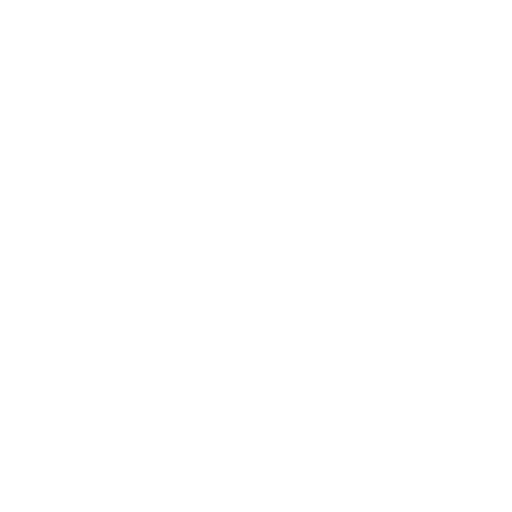
t = 0.00 s
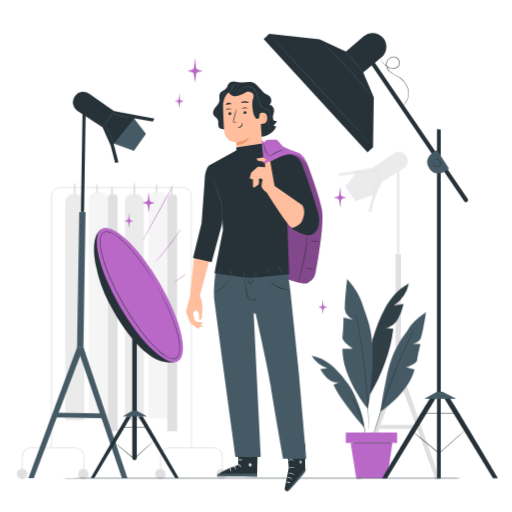
t = 1.25 s
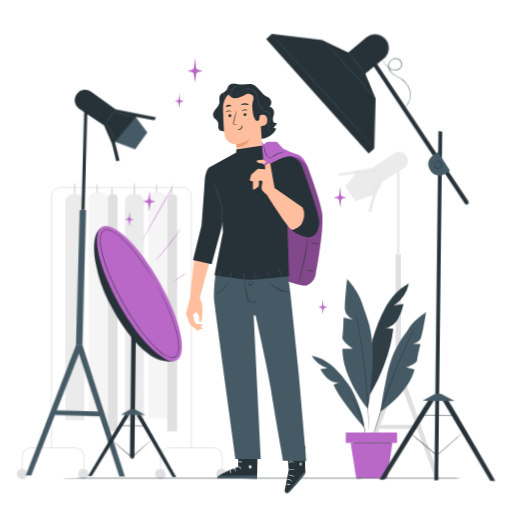
t = 2.50 s
t = 3.75 s: frame unchanged from t = 2.50 s, image omitted
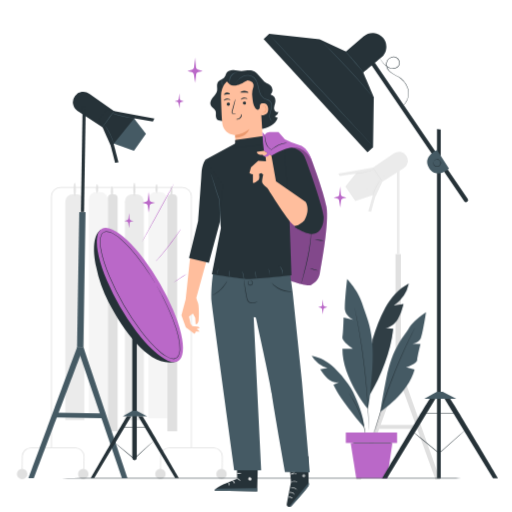
t = 5.00 s
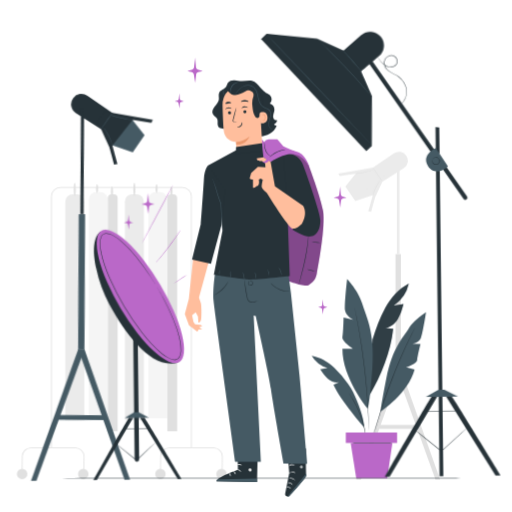
t = 6.25 s

The animated SVG that drew these frames (rendered in a browser with its animation timeline set to each time). Animation: 7 CSS @keyframes rules; one cycle of 7.50 s, repeats indefinitely.

<svg class="animated" id="freepik_stories-fashion-photoshoot" xmlns="http://www.w3.org/2000/svg" viewBox="0 0 500 500" version="1.1" xmlns:xlink="http://www.w3.org/1999/xlink" xmlns:svgjs="http://svgjs.com/svgjs"><style>svg#freepik_stories-fashion-photoshoot:not(.animated) .animable {opacity: 0;}svg#freepik_stories-fashion-photoshoot.animated #freepik--background-complete--inject-2 {animation: 1s 1 forwards cubic-bezier(.36,-0.01,.5,1.38) slideLeft;animation-delay: 0s;}svg#freepik_stories-fashion-photoshoot.animated #freepik--Plant--inject-2 {animation: 1s 1 forwards cubic-bezier(.36,-0.01,.5,1.38) lightSpeedLeft;animation-delay: 0s;}svg#freepik_stories-fashion-photoshoot.animated #freepik--Floor--inject-2 {animation: 1s 1 forwards cubic-bezier(.36,-0.01,.5,1.38) zoomOut;animation-delay: 0s;}svg#freepik_stories-fashion-photoshoot.animated #freepik--Sparkles--inject-2 {animation: 1s 1 forwards cubic-bezier(.36,-0.01,.5,1.38) fadeIn;animation-delay: 0s;}svg#freepik_stories-fashion-photoshoot.animated #freepik--Character--inject-2 {animation: 1.5s 1 forwards cubic-bezier(.36,-0.01,.5,1.38) slideUp,3s Infinite  linear heartbeat;animation-delay: 0s,4.5s;}svg#freepik_stories-fashion-photoshoot.animated #freepik--Spotlights--inject-2 {animation: 1s 1 forwards cubic-bezier(.36,-0.01,.5,1.38) slideLeft,1.5s Infinite  linear wind;animation-delay: 0s,2s;}            @keyframes slideLeft {                0% {                    opacity: 0;                    transform: translateX(-30px);                }                100% {                    opacity: 1;                    transform: translateX(0);                }            }                    @keyframes lightSpeedLeft {              from {                transform: translate3d(-50%, 0, 0) skewX(20deg);                opacity: 0;              }              60% {                transform: skewX(-10deg);                opacity: 1;              }              80% {                transform: skewX(2deg);              }              to {                opacity: 1;                transform: translate3d(0, 0, 0);              }            }                    @keyframes zoomOut {                0% {                    opacity: 0;                    transform: scale(1.5);                }                100% {                    opacity: 1;                    transform: scale(1);                }            }                    @keyframes fadeIn {                0% {                    opacity: 0;                }                100% {                    opacity: 1;                }            }                    @keyframes slideUp {                0% {                    opacity: 0;                    transform: translateY(30px);                }                100% {                    opacity: 1;                    transform: inherit;                }            }                    @keyframes heartbeat {                0% {                    transform: scale(1);                }                10% {                    transform: scale(1.1);                }                30% {                    transform: scale(1);                }                40% {                    transform: scale(1);                }                50% {                    transform: scale(1.1);                }                60% {                    transform: scale(1);                }                100% {                    transform: scale(1);                }            }                    @keyframes wind {                0% {                    transform: rotate( 0deg );                }                25% {                    transform: rotate( 1deg );                }                75% {                    transform: rotate( -1deg );                }            }        </style><g id="freepik--background-complete--inject-2" class="animable" style="transform-origin: 223.1px 308.287px;"><path d="M157.05,460.9h-.79l.16-15.3a8.65,8.65,0,0,1,8.62-8.52h43.85a8.6,8.6,0,0,1,8.62,8.7l-.16,15.12h-.78l.16-15.13a7.84,7.84,0,0,0-7.84-7.91H165a7.87,7.87,0,0,0-7.84,7.75Z" style="fill: rgb(224, 224, 224); transform-origin: 186.885px 448.99px;" id="elsyougo2lqi" class="animable"></path><path d="M161.73,462.79a5.12,5.12,0,1,1-5.11-5.11A5.11,5.11,0,0,1,161.73,462.79Z" style="fill: rgb(224, 224, 224); transform-origin: 156.61px 462.8px;" id="eletneqa7dfc" class="animable"></path><path d="M221.41,462.79a5.12,5.12,0,1,1-5.12-5.11A5.12,5.12,0,0,1,221.41,462.79Z" style="fill: rgb(224, 224, 224); transform-origin: 216.29px 462.8px;" id="elnb4qzfbfjqq" class="animable"></path><path d="M22,460.9h-.79l.16-15.3A8.64,8.64,0,0,1,30,437.08H73.86a8.6,8.6,0,0,1,8.62,8.7l-.16,15.12h-.78l.16-15.13a7.84,7.84,0,0,0-7.84-7.91H30a7.87,7.87,0,0,0-7.84,7.75Z" style="fill: rgb(224, 224, 224); transform-origin: 51.8453px 448.99px;" id="el7s3i818gtjt" class="animable"></path><path d="M26.7,462.79a5.12,5.12,0,1,1-5.12-5.11A5.12,5.12,0,0,1,26.7,462.79Z" style="fill: rgb(224, 224, 224); transform-origin: 21.58px 462.8px;" id="elak0g8tkqpga" class="animable"></path><path d="M86.38,462.79a5.12,5.12,0,1,1-5.12-5.11A5.12,5.12,0,0,1,86.38,462.79Z" style="fill: rgb(224, 224, 224); transform-origin: 81.26px 462.8px;" id="eldl4gzm5glw" class="animable"></path><path d="M187.27,437.08h-.77V191.89a8.48,8.48,0,0,0-8.46-8.47h-119a8.47,8.47,0,0,0-8.46,8.47V437.08h-.78V191.89a9.25,9.25,0,0,1,9.24-9.24H178a9.24,9.24,0,0,1,9.23,9.24Z" style="fill: rgb(224, 224, 224); transform-origin: 118.535px 309.865px;" id="elxqcc6xo26oa" class="animable"></path><path d="M93.88,187.58H98a7.21,7.21,0,0,1,7.21,7.21V408.36a0,0,0,0,1,0,0H86.68a0,0,0,0,1,0,0V194.78A7.21,7.21,0,0,1,93.88,187.58Z" style="fill: rgb(245, 245, 245); transform-origin: 95.945px 297.97px;" id="el054ot5ze2bc4" class="animable"></path><path d="M109,189.6h2.14a3.72,3.72,0,0,1,3.72,3.72V421.09a0,0,0,0,1,0,0h-9.58a0,0,0,0,1,0,0V193.32A3.72,3.72,0,0,1,109,189.6Z" style="fill: rgb(224, 224, 224); transform-origin: 110.07px 305.345px;" id="elwfbtq1vnf7" class="animable"></path><path d="M70.93,189.6h4.14a7.21,7.21,0,0,1,7.21,7.21V410.38a0,0,0,0,1,0,0H63.73a0,0,0,0,1,0,0V196.81A7.21,7.21,0,0,1,70.93,189.6Z" style="fill: rgb(235, 235, 235); transform-origin: 73.005px 299.99px;" id="eliu3dgrl18m" class="animable"></path><path d="M73,191.21c-.56,0-1-2.87-1-6.4s.45-6.41,1-6.41,1,2.87,1,6.41S73.56,191.21,73,191.21Z" style="fill: rgb(224, 224, 224); transform-origin: 73px 184.805px;" id="elnxfvr0d42ud" class="animable"></path><path d="M94.77,188.44c-.56,0-1-1.9-1-4.24s.45-4.24,1-4.24,1,1.9,1,4.24S95.32,188.44,94.77,188.44Z" style="fill: rgb(224, 224, 224); transform-origin: 94.77px 184.2px;" id="elcxmowyw2wxv" class="animable"></path><path d="M109.32,192.6c-.56,0-1-2.41-1-5.37s.45-5.37,1-5.37,1,2.4,1,5.37S109.87,192.6,109.32,192.6Z" style="fill: rgb(224, 224, 224); transform-origin: 109.32px 187.23px;" id="elrk6exmrinwe" class="animable"></path><path d="M152,187.58h4.14a7.21,7.21,0,0,1,7.21,7.21V408.36a0,0,0,0,1,0,0H144.82a0,0,0,0,1,0,0V194.78A7.21,7.21,0,0,1,152,187.58Z" style="fill: rgb(245, 245, 245); transform-origin: 154.085px 297.97px;" id="el6pllhw4gf6u" class="animable"></path><path d="M167.1,189.6h2.14a3.72,3.72,0,0,1,3.72,3.72V421.09a0,0,0,0,1,0,0h-9.58a0,0,0,0,1,0,0V193.32A3.72,3.72,0,0,1,167.1,189.6Z" style="fill: rgb(224, 224, 224); transform-origin: 168.17px 305.345px;" id="el3u02iilbfo2" class="animable"></path><path d="M129.08,189.6h4.14a7.21,7.21,0,0,1,7.21,7.21V410.38a0,0,0,0,1,0,0H121.87a0,0,0,0,1,0,0V196.81A7.21,7.21,0,0,1,129.08,189.6Z" style="fill: rgb(235, 235, 235); transform-origin: 131.15px 299.99px;" id="elyylaa0nc8em" class="animable"></path><path d="M131.15,191.21c-.55,0-1-2.87-1-6.4s.45-6.41,1-6.41,1,2.87,1,6.41S131.71,191.21,131.15,191.21Z" style="fill: rgb(224, 224, 224); transform-origin: 131.15px 184.805px;" id="el11o9g4abbm2" class="animable"></path><path d="M152.92,188.44c-.56,0-1-1.9-1-4.24s.45-4.24,1-4.24,1,1.9,1,4.24S153.47,188.44,152.92,188.44Z" style="fill: rgb(224, 224, 224); transform-origin: 152.92px 184.2px;" id="el1pxpivxhpx9" class="animable"></path><path d="M167.47,192.6c-.56,0-1-2.41-1-5.37s.45-5.37,1-5.37,1,2.4,1,5.37S168,192.6,167.47,192.6Z" style="fill: rgb(224, 224, 224); transform-origin: 167.47px 187.23px;" id="el3cbywyskqu3" class="animable"></path><g id="el1esenjfkv6k"><rect x="386.24" y="248.14" width="5.22" height="112.21" style="fill: rgb(224, 224, 224); transform-origin: 388.85px 304.245px; transform: rotate(180deg);" class="animable"></rect></g><polygon points="391.46 360.36 429.74 468.36 425.25 468.36 386.24 360.36 391.46 360.36" style="fill: rgb(224, 224, 224); transform-origin: 407.99px 414.36px;" id="elqudopnu55be" class="animable"></polygon><polygon points="386.13 360.36 347.85 468.36 352.43 468.36 391.35 360.36 386.13 360.36" style="fill: rgb(224, 224, 224); transform-origin: 369.6px 414.36px;" id="el46bp2e5kgqx" class="animable"></polygon><rect x="369.65" y="414.97" width="38.39" height="3.83" style="fill: rgb(224, 224, 224); transform-origin: 388.845px 416.885px;" id="el2chnfxdkq6j" class="animable"></rect><polygon points="367.3 189.5 346.96 196.45 337.22 182.15 348.72 167.89 367.3 189.5" style="fill: rgb(235, 235, 235); transform-origin: 352.26px 182.17px;" id="elt0vxoz6a5i9" class="animable"></polygon><path d="M396.66,151.83h0a8.67,8.67,0,0,1-2.17,12.23l-21.16,13.43-9.8-13.37,21.21-14.41A8.68,8.68,0,0,1,396.66,151.83Z" style="fill: rgb(235, 235, 235); transform-origin: 380.909px 162.852px;" id="el13nfj0q2oo" class="animable"></path><path d="M369.54,162.75l-24.41,4.33,20.77,26.36S376,172.12,376,171.11Z" style="fill: rgb(235, 235, 235); transform-origin: 360.565px 178.095px;" id="elft8rtoxf6zw" class="animable"></path><g id="ellrsuafqdkd"><rect x="387.54" y="161.19" width="2.61" height="86.95" style="fill: rgb(235, 235, 235); transform-origin: 388.845px 204.665px; transform: rotate(180deg);" class="animable"></rect></g><polygon points="364.11 190.14 359.62 206.3 362.44 206.81 366.34 192.53 364.11 190.14" style="fill: rgb(235, 235, 235); transform-origin: 362.98px 198.475px;" id="eln4426n95nb" class="animable"></polygon><polygon points="345.13 167.08 330.38 169.44 331.66 171.93 348.52 169.44 345.13 167.08" style="fill: rgb(235, 235, 235); transform-origin: 339.45px 169.505px;" id="eluds56wt01j" class="animable"></polygon><path d="M373.58,177.33a11.87,11.87,0,0,0-1.28-2.08c-1-1.41-2.09-3.05-3.32-4.87s-2.54-3.58-3.46-4.77a10.75,10.75,0,0,0-1.59-1.87,11.69,11.69,0,0,0,1.28,2.09l3.33,4.86c1.31,1.89,2.53,3.58,3.45,4.78A10.39,10.39,0,0,0,373.58,177.33Z" style="fill: rgb(224, 224, 224); transform-origin: 368.755px 170.535px;" id="elnn9sala2r5m" class="animable"></path><path d="M365.39,165.71a16,16,0,0,0-2.7.55c-1.65.39-3.93.93-6.46,1.49s-4.82,1-6.49,1.35a14.42,14.42,0,0,0-2.68.63,13.34,13.34,0,0,0,2.75-.26c1.68-.24,4-.65,6.53-1.2s4.81-1.16,6.45-1.65A12.65,12.65,0,0,0,365.39,165.71Z" style="fill: rgb(224, 224, 224); transform-origin: 356.225px 167.72px;" id="elsjcn1ya515e" class="animable"></path><path d="M371.42,175.84a9.14,9.14,0,0,0-1.58,1.92,39.88,39.88,0,0,0-3.07,5.15,38.78,38.78,0,0,0-2.28,5.54,9.78,9.78,0,0,0-.6,2.41,13.81,13.81,0,0,0,.95-2.29c.56-1.41,1.37-3.35,2.4-5.43s2.11-3.88,2.92-5.17A14.88,14.88,0,0,0,371.42,175.84Z" style="fill: rgb(224, 224, 224); transform-origin: 367.655px 183.35px;" id="ely8rao5w9v2p" class="animable"></path></g><g id="freepik--Plant--inject-2" class="animable" style="transform-origin: 360.23px 369.715px;"><path d="M399.29,277c-9.9,5.12-17.49,13.95-23,23.67s-9,20.39-12.46,31l-3.05,54.62c11.52-19.6,20.77-42.63,23.26-65.23l-7.66-.68c5.14-.78,9.45-4.51,12.2-8.92s4.15-9.51,5.53-14.52l-9.35,1.39A34.72,34.72,0,0,0,399.29,277Z" style="fill: rgb(69, 90, 100); transform-origin: 380.035px 331.645px;" id="elwql9xz1xwb" class="animable"></path><g id="el1itm5dujctui"><g style="opacity: 0.3; transform-origin: 380.035px 331.645px;" class="animable"><path d="M399.29,277c-9.9,5.12-17.49,13.95-23,23.67s-9,20.39-12.46,31l-3.05,54.62c11.52-19.6,20.77-42.63,23.26-65.23l-7.66-.68c5.14-.78,9.45-4.51,12.2-8.92s4.15-9.51,5.53-14.52l-9.35,1.39A34.72,34.72,0,0,0,399.29,277Z" id="el6y608okglqb" class="animable" style="transform-origin: 380.035px 331.645px;"></path></g></g><path d="M359.13,399s-25-29.93-24.72-58.5h10.1s-11-7.21-10.1-11.25S335.57,310,335.57,310l9.23,2.31s-6.92-3.47-7.79-8.95,2-30.88,2-30.88,11.25,11.84,14.72,23.95,12.55,26.26,9.88,63.2S359.13,399,359.13,399Z" style="fill: rgb(69, 90, 100); transform-origin: 349.226px 335.74px;" id="elbpdh0l6din6" class="animable"></path><path d="M371.8,401.86s27.09-18,33.11-41.07l-8.12-2.21s10.39-3.4,10.58-6.84,3.3-15.8,3.3-15.8l-7.93-.16s6.33-1.27,8.22-5.49S416.09,305,416.09,305s-11.63,7.05-17.07,16-15.83,18.37-21.77,48.65S371.8,401.86,371.8,401.86Z" style="fill: rgb(69, 90, 100); transform-origin: 393.94px 353.43px;" id="elqjv26onzps" class="animable"></path><path d="M345.86,298.54a1.12,1.12,0,0,1,.09.31c.06.23.13.53.22.92.19.84.46,2,.8,3.55s.75,3.43,1.19,5.63,1,4.7,1.48,7.48c1.07,5.55,2.2,12.18,3.37,19.56s2.25,15.53,3.25,24.09,1.74,16.75,2.33,24.2,1,14.17,1.18,19.82c.14,2.82.2,5.37.27,7.62s.11,4.17.13,5.75,0,2.77,0,3.64v.95a2,2,0,0,1,0,.32,1.64,1.64,0,0,1,0-.32c0-.24,0-.56,0-.95,0-.86-.08-2.08-.14-3.63s-.11-3.51-.21-5.75-.18-4.8-.35-7.62c-.27-5.64-.71-12.35-1.29-19.79s-1.39-15.62-2.37-24.18-2.11-16.69-3.21-24.08-2.23-14-3.26-19.56c-.48-2.78-1-5.29-1.39-7.49s-.79-4.11-1.11-5.65-.53-2.72-.7-3.57c-.07-.39-.13-.7-.17-.93A1.11,1.11,0,0,1,345.86,298.54Z" style="fill: rgb(38, 50, 56); transform-origin: 353.019px 360.46px;" id="els5twry52wm" class="animable"></path><path d="M355.66,417.36s-22.88-26-30-41.65l5.37-2.29c-3.89.64-7.87-1-10.89-3.57s-5.22-5.87-7.4-9.16l7.07-1.2a26.26,26.26,0,0,1-15.44-11.95c8.34,1.37,15.88,5.95,22.1,11.67a111.36,111.36,0,0,1,13.39,15.51,54,54,0,0,1,5.2,8.55C348.91,391.22,355.67,407.83,355.66,417.36Z" style="fill: rgb(69, 90, 100); transform-origin: 330.015px 382.45px;" id="el78wdtif6mim" class="animable"></path><path d="M405.27,320.14a2.69,2.69,0,0,1-.11.26c-.09.2-.2.45-.35.76L403.42,324c-1.22,2.49-2.95,6.12-5.05,10.62-4.21,9-9.75,21.55-15.22,35.69S373.34,397.51,370.4,407c-1.48,4.75-2.63,8.6-3.4,11.26l-.92,3.07-.24.79a1,1,0,0,1-.11.27,1.17,1.17,0,0,1,0-.28l.2-.81c.2-.74.47-1.78.82-3.09.71-2.69,1.82-6.56,3.25-11.31,2.85-9.52,7.15-22.58,12.61-36.73s11.08-26.7,15.37-35.66c2.15-4.48,3.93-8.08,5.21-10.55.63-1.21,1.12-2.16,1.48-2.84l.39-.73C405.21,320.21,405.26,320.13,405.27,320.14Z" style="fill: rgb(38, 50, 56); transform-origin: 385.496px 371.265px;" id="elsejp4il5cu" class="animable"></path><path d="M357.6,428.49a1.76,1.76,0,0,1-.12-.48c-.06-.38-.13-.83-.22-1.38-.18-1.2-.48-2.92-.9-5s-1-4.64-1.76-7.4-1.72-5.75-2.88-8.84-2.44-6-3.68-8.54-2.47-4.83-3.57-6.7-2-3.37-2.66-4.38l-.74-1.19a2.26,2.26,0,0,1-.23-.43s.13.12.32.37l.82,1.13c.71,1,1.68,2.46,2.81,4.31s2.39,4.12,3.68,6.68,2.56,5.47,3.74,8.57,2.1,6.13,2.86,8.9,1.28,5.31,1.65,7.45.62,3.88.74,5.09c.05.55.09,1,.13,1.39A1.85,1.85,0,0,1,357.6,428.49Z" style="fill: rgb(38, 50, 56); transform-origin: 349.225px 406.32px;" id="elgy7991pgs3t" class="animable"></path><rect x="337.71" y="422.38" width="50.08" height="10.21" style="fill: rgb(186, 104, 200); transform-origin: 362.75px 427.485px;" id="elxgt46bfr2j" class="animable"></rect><polygon points="342.49 432.59 347.9 466.95 378.16 466.95 383.21 432.59 342.49 432.59" style="fill: rgb(186, 104, 200); transform-origin: 362.85px 449.77px;" id="el3fk94i99auy" class="animable"></polygon><path d="M384.72,432.59c0,.15-9.48.26-21.16.26s-21.16-.11-21.16-.26,9.47-.26,21.16-.26S384.72,432.45,384.72,432.59Z" style="fill: rgb(38, 50, 56); transform-origin: 363.56px 432.59px;" id="eltfz5trpmb1c" class="animable"></path></g><g id="freepik--Floor--inject-2" class="animable" style="transform-origin: 250px 467px;"><path d="M471.87,467c0,.15-99.34.26-221.86.26S28.13,467.1,28.13,467s99.32-.26,221.88-.26S471.87,466.81,471.87,467Z" style="fill: rgb(38, 50, 56); transform-origin: 250px 467px;" id="el0iimtqiwpp2t" class="animable"></path></g><g id="freepik--Sparkles--inject-2" class="animable" style="transform-origin: 254.505px 181.635px;"><path d="M193.31,68.07l4.7,1.3-3.47.85c-1.77.28-2.57,1-2.89,2L190.57,81l-1.34-8.76a3.1,3.1,0,0,0-1.83-1.77l-4.51-1.1L187.65,68a3.11,3.11,0,0,0,1.73-1.77l1.19-9.9.85,9.69A3.09,3.09,0,0,0,193.31,68.07Z" style="fill: rgb(186, 104, 200); transform-origin: 190.45px 68.665px;" id="elhf8nzk514ju" class="animable"></path><path d="M316.9,299.24l2.8.77-2.07.51a1.89,1.89,0,0,0-1.73,1.21l-.64,5.21-.8-5.22a1.82,1.82,0,0,0-1.09-1.05l-2.69-.66,2.84-.8a1.88,1.88,0,0,0,1-1.06l.71-5.9.51,5.77A1.86,1.86,0,0,0,316.9,299.24Z" style="fill: rgb(186, 104, 200); transform-origin: 315.19px 299.595px;" id="elwfm627gohcq" class="animable"></path><path d="M334.5,192l3.95,1.08-2.92.72c-1.49.24-2.16.88-2.43,1.71l-.91,7.34-1.12-7.35a2.6,2.6,0,0,0-1.54-1.49l-3.78-.93,4-1.13a2.64,2.64,0,0,0,1.45-1.48l1-8.32.72,8.14A2.63,2.63,0,0,0,334.5,192Z" style="fill: rgb(186, 104, 200); transform-origin: 332.1px 192.5px;" id="elhiupiftx9fp" class="animable"></path><path d="M176.78,98.07l2.8.78-2.07.5c-1.06.17-1.53.63-1.72,1.22l-.65,5.21-.79-5.22a1.88,1.88,0,0,0-1.1-1.06l-2.69-.65L173.4,98a1.81,1.81,0,0,0,1-1.05l.71-5.91.51,5.78A1.82,1.82,0,0,0,176.78,98.07Z" style="fill: rgb(186, 104, 200); transform-origin: 175.07px 98.41px;" id="eldc6eudldvpm" class="animable"></path></g><g id="freepik--Character--inject-2" class="animable" style="transform-origin: 248.247px 281.571px;"><path d="M232.22,435.87l.36,20.1s-20.31,7.12-20.61,10.84l39,.71.73-31.34Z" style="fill: rgb(38, 50, 56); transform-origin: 231.835px 451.695px;" id="elagskg8rzus" class="animable"></path><path d="M244.67,454.5a1.6,1.6,0,0,1,1.07,1.84,1.54,1.54,0,0,1-1.81,1.08,1.68,1.68,0,0,1-1.12-2,1.57,1.57,0,0,1,2-.9" style="fill: rgb(224, 224, 224); transform-origin: 244.267px 455.94px;" id="elv9szzal34ws" class="animable"></path><path d="M251,467.52l-.05-3.16-37.37.5s-1.75.72-1.58,1.95Z" style="fill: rgb(69, 90, 100); transform-origin: 231.494px 465.94px;" id="elsalz7db8wai" class="animable"></path><path d="M232,455.76c0,.19,1,.3,1.88.93s1.41,1.44,1.59,1.36-.09-1.17-1.22-1.92S231.91,455.59,232,455.76Z" style="fill: rgb(255, 255, 255); transform-origin: 233.758px 456.826px;" id="elwefw7j2gq7" class="animable"></path><path d="M227.83,457.38c-.05.19.77.52,1.4,1.34s.81,1.67,1,1.67.33-1.08-.48-2.08S227.84,457.2,227.83,457.38Z" style="fill: rgb(255, 255, 255); transform-origin: 229.102px 458.849px;" id="el020s6x11bmgb" class="animable"></path><path d="M225.42,462.23c.17,0,.45-.9,0-2S224.05,458.8,224,459s.45.73.83,1.6S225.23,462.21,225.42,462.23Z" style="fill: rgb(255, 255, 255); transform-origin: 224.83px 460.587px;" id="elzom1kqjmlwf" class="animable"></path><path d="M232.38,451.17c.08.18,1-.07,2,0s1.91.44,2,.28-.69-.85-2-1S232.29,451,232.38,451.17Z" style="fill: rgb(255, 255, 255); transform-origin: 234.38px 450.959px;" id="elkdl8eztej6" class="animable"></path><path d="M279.81,434.64l2.11,24.23-3.86,19.65a2.5,2.5,0,0,0,2.14,3h0a2.47,2.47,0,0,0,2.14-.78c3.48-3.79,16.2-17.8,15.94-19.56-.29-2-.53-25.71-.53-25.71Z" style="fill: rgb(38, 50, 56); transform-origin: 288.145px 458.09px;" id="el5pcmiw0lvx3" class="animable"></path><path d="M280.2,481.47l18-22,.06,1a3.77,3.77,0,0,1-.73,2.49c-1.42,1.91-5.48,7.09-15.1,17.68a2.48,2.48,0,0,1-2.21.78Z" style="fill: rgb(69, 90, 100); transform-origin: 289.234px 470.47px;" id="elp09kjv1ck9e" class="animable"></path><g id="elolu3httd1pf"><g style="opacity: 0.6; transform-origin: 293.562px 453.15px;" class="animable"><path d="M292.69,452a1.5,1.5,0,0,0-.28,2,1.45,1.45,0,0,0,2,.3,1.59,1.59,0,0,0,.29-2.11,1.51,1.51,0,0,0-2.09-.08" style="fill: rgb(255, 255, 255); transform-origin: 293.562px 453.15px;" id="elxcp7hiqgdq" class="animable"></path></g></g><path d="M285.06,470.51a7.58,7.58,0,0,0-2.25-1.75,7.2,7.2,0,0,0-2.82-.35c0-.06.27-.27.83-.39a3.86,3.86,0,0,1,2.2.25,3.91,3.91,0,0,1,1.73,1.38C285.06,470.13,285.12,470.49,285.06,470.51Z" style="fill: rgb(255, 255, 255); transform-origin: 282.535px 469.235px;" id="elkz0xes2i25" class="animable"></path><path d="M283.54,473.87a21.58,21.58,0,0,0-2.21-.9,21,21,0,0,0-2.39-.16,2.73,2.73,0,0,1,2.51-.36C282.9,472.77,283.67,473.8,283.54,473.87Z" style="fill: rgb(255, 255, 255); transform-origin: 281.247px 473.082px;" id="elnekzln9n5h" class="animable"></path><path d="M288,466.14a25.17,25.17,0,0,0-3.33-1.63,24.5,24.5,0,0,0-3.66-.61,6.83,6.83,0,0,1,7,2.24Z" style="fill: rgb(255, 255, 255); transform-origin: 284.51px 464.907px;" id="el8dbi1y5hbun" class="animable"></path><path d="M288,458.72c-.06.15-1.43-.33-3.18-.28s-3.11.56-3.17.41a4.88,4.88,0,0,1,3.16-.94A4.78,4.78,0,0,1,288,458.72Z" style="fill: rgb(255, 255, 255); transform-origin: 284.825px 458.381px;" id="el9db6txbfn5" class="animable"></path><path d="M287.55,451.59a12.25,12.25,0,0,0-3.31-.37,12.11,12.11,0,0,0-3.16,1c-.05-.05.2-.37.74-.73a5.31,5.31,0,0,1,2.37-.82,5.42,5.42,0,0,1,2.49.34C287.28,451.27,287.58,451.54,287.55,451.59Z" style="fill: rgb(255, 255, 255); transform-origin: 284.313px 451.432px;" id="elg04kqxuatjo" class="animable"></path><path d="M284.2,449.86a2.06,2.06,0,0,1-.09-.92,6.32,6.32,0,0,1,.57-2.45,2.84,2.84,0,0,1,1.13-1.43,1,1,0,0,1,1.14.15,1.67,1.67,0,0,1,.46,1.07,3.53,3.53,0,0,1-2.88,3.45,4.09,4.09,0,0,1-4.14-1.87,1.45,1.45,0,0,1-.14-1.18,1,1,0,0,1,1-.58,3.45,3.45,0,0,1,1.65.73,7,7,0,0,1,1.78,1.78,2.13,2.13,0,0,1,.43.81,11.38,11.38,0,0,0-2.42-2.28,3.37,3.37,0,0,0-1.45-.6.51.51,0,0,0-.54.32,1,1,0,0,0,.13.76,3.66,3.66,0,0,0,3.61,1.59,3,3,0,0,0,2.48-2.9,1.17,1.17,0,0,0-.28-.76.56.56,0,0,0-.63-.09,2.62,2.62,0,0,0-1,1.19A9.63,9.63,0,0,0,284.2,449.86Z" style="fill: rgb(255, 255, 255); transform-origin: 283.797px 447.403px;" id="eltvzizcbox9f" class="animable"></path><path d="M280.2,274.26s17,6.36,20.41,4.06,6.61-4.31,7.76-10.92,8.62-46.11,6-60.41-13.8-43.61-13.8-43.61c-3.87-10.35-12.91-13.76-23-15.8l-19,4,20.25,112.84Z" style="fill: rgb(186, 104, 200); transform-origin: 286.747px 213.201px;" id="el8ag0kivzf96" class="animable"></path><g id="el8enid347fqp"><path d="M280.2,274.26s17,6.36,20.41,4.06,6.61-4.31,7.76-10.92,8.62-46.11,6-60.41-13.8-43.61-13.8-43.61c-3.87-10.35-12.91-13.76-23-15.8l-19,4,20.25,112.84Z" style="opacity: 0.3; transform-origin: 286.747px 213.201px;" class="animable"></path></g><path d="M300.24,229.74a1.47,1.47,0,0,1,.05.49c0,.39,0,.86,0,1.43s0,1.38-.06,2.26-.09,1.88-.19,3a142.89,142.89,0,0,1-2.72,17.1c-1.42,6.62-3,12.54-4.17,16.81-.59,2.13-1.09,3.85-1.45,5l-.43,1.36c-.1.31-.16.47-.18.46a1.67,1.67,0,0,1,.08-.49c.09-.38.2-.83.33-1.39.33-1.27.77-3,1.3-5.08,1.1-4.29,2.59-10.22,4-16.82a169,169,0,0,0,2.86-17c.12-1.1.22-2.09.27-3s.13-1.63.15-2.24.05-1,.06-1.43A3.26,3.26,0,0,1,300.24,229.74Z" style="fill: rgb(38, 50, 56); transform-origin: 295.692px 253.695px;" id="ellx66vjddae" class="animable"></path><path d="M311.87,237.78a12.84,12.84,0,0,1-4.29-.11,12.56,12.56,0,0,1-4.16-1,30.17,30.17,0,0,1,4.23.52A28.76,28.76,0,0,1,311.87,237.78Z" style="fill: rgb(38, 50, 56); transform-origin: 307.645px 237.29px;" id="elo8fnvfa5c37" class="animable"></path><path d="M306.59,265.24a15.25,15.25,0,0,1-3.85-.72,14.81,14.81,0,0,1-3.71-1.23,15.21,15.21,0,0,1,3.84.72A14.79,14.79,0,0,1,306.59,265.24Z" style="fill: rgb(38, 50, 56); transform-origin: 302.81px 264.265px;" id="elb3sihcv41k" class="animable"></path><path d="M211.65,260.88s-3.54,19.05-2.46,33C209.6,299.27,230,448.15,230,448.15h24.59L247.7,307.8l2,.44s13.43,59.86,14.52,69.55c1,8.71,12.31,72,12.31,72l22.49.26-7.18-83.72L283.49,286l-3.15-23.38Z" style="fill: rgb(69, 90, 100); transform-origin: 254.003px 355.465px;" id="eltlny5fes4wq" class="animable"></path><path d="M251.57,293.48a4.6,4.6,0,0,1-1,.58,12.16,12.16,0,0,1-3.05,1.07,6.33,6.33,0,0,1-2.26,0,4.63,4.63,0,0,1-2.37-1.14,5.62,5.62,0,0,1-1.44-2.51c-.29-.95-.45-1.95-.66-3-.78-4-1.31-7.75-1.62-10.43-.16-1.34-.26-2.43-.32-3.18a5.88,5.88,0,0,1,0-1.18,4.53,4.53,0,0,1,.23,1.15l.48,3.16c.4,2.67,1,6.35,1.77,10.38.4,2,.67,4,1.92,5.23a5.07,5.07,0,0,0,4.24,1.1,13.18,13.18,0,0,0,3-.89A6.69,6.69,0,0,1,251.57,293.48Z" style="fill: rgb(38, 50, 56); transform-origin: 245.195px 284.461px;" id="el4slctzu8u03" class="animable"></path><path d="M244.17,274.44s.16-.12.51-.14a2.12,2.12,0,0,1,1.37.44,2.43,2.43,0,0,1,1,1.9,2.43,2.43,0,0,1-4.15,1.55,2.45,2.45,0,0,1-.47-2.11,2.22,2.22,0,0,1,.75-1.24c.27-.21.47-.24.47-.22a2.85,2.85,0,0,0-.86,1.53,2.17,2.17,0,0,0,.47,1.73,2,2,0,0,0,3.31-1.25,2.15,2.15,0,0,0-.78-1.6A2.83,2.83,0,0,0,244.17,274.44Z" style="fill: rgb(38, 50, 56); transform-origin: 244.706px 276.604px;" id="eleenu2711ixk" class="animable"></path><path d="M283.15,284.57a3,3,0,0,1-.84.13,16.51,16.51,0,0,1-2.31,0,22.43,22.43,0,0,1-13.81-5.82,15.92,15.92,0,0,1-1.59-1.67c-.34-.42-.52-.67-.49-.69s.86.84,2.33,2.08A24.78,24.78,0,0,0,280,284.36C281.94,284.54,283.14,284.48,283.15,284.57Z" style="fill: rgb(38, 50, 56); transform-origin: 273.628px 280.63px;" id="elkku22ek8c5c" class="animable"></path><path d="M223.36,274.9a10.61,10.61,0,0,1-1.28,2.51,27.85,27.85,0,0,1-4.26,5.29,28.28,28.28,0,0,1-5.41,4.11,10.7,10.7,0,0,1-2.55,1.21,27.15,27.15,0,0,1,2.35-1.52,34.76,34.76,0,0,0,5.24-4.18,35.2,35.2,0,0,0,4.33-5.12A25.91,25.91,0,0,1,223.36,274.9Z" style="fill: rgb(38, 50, 56); transform-origin: 216.61px 281.46px;" id="elza9b6nch45i" class="animable"></path><path d="M210.25,106.91c1.59-2,3.55-3.94,4-6.46.37-2.32-.64-4.86.4-7,1.28-2.59,5-3.09,6.55-5.5.77-1.17,1-2.65,1.72-3.82,1.3-2,4-2.65,6.35-2.51s4.7.87,7.09.92c3.27.07,6.58-1.15,9.76-.37,3.5.86,5.77,3.82,8.16,6.67l3.1,3.29a13.32,13.32,0,0,0,2,1.49,22.76,22.76,0,0,1,3.82,2.18,5.77,5.77,0,0,1,0,8.33,6.17,6.17,0,0,1,4.45,5.85,17.44,17.44,0,0,1-.91,4.25,6.17,6.17,0,0,0,.09,4.26c.64,1.3,2.39,2.13,3.61,1.35a6.46,6.46,0,0,1-3.33,4.5,3.9,3.9,0,0,0,2.67,1c-2.34,6.33-9.38,10-16.13,10.3s-13.33-1.89-19.72-4.11l-18.4-3.86c-1.61-.29-2.37-2.2-2.43-3.84s.28-3.36-.37-4.86c-.9-2.06-3.4-3.06-4.33-5.1C207.34,111.62,208.67,108.91,210.25,106.91Z" style="fill: rgb(38, 50, 56); transform-origin: 239.23px 108.635px;" id="el35zbiafdcqe" class="animable"></path><path d="M254.05,121.45a75.3,75.3,0,0,0,2.61-12.68A26.12,26.12,0,0,0,255,96.07c-.26-.61-2.41-4.62-3.06-4.52-.46.07.93,3.84.72,4.26a22.16,22.16,0,0,0-1.83,13.06,58.31,58.31,0,0,0,3.24,12.58" style="fill: rgb(38, 50, 56); transform-origin: 253.689px 106.499px;" id="elvbahmt035mo" class="animable"></path><path d="M256.22,147.74,253.63,105c-.21-10.83-6.68-19.73-17.5-19.23l-1,.11a19.36,19.36,0,0,0-17.33,19.72c.23,9.39.61,19.75,1.2,24.74,1.21,10.32,11.72,10.84,11.72,10.84s.57,8.35.57,8.35" style="fill: rgb(255, 190, 157); transform-origin: 237.007px 117.64px;" id="el9ismkyz2ufc" class="animable"></path><path d="M230.72,141.15a25.18,25.18,0,0,0,13-5.4s-2.44,7.86-12.85,8Z" style="fill: rgb(235, 153, 110); transform-origin: 237.22px 139.75px;" id="ely3xqzxrur0c" class="animable"></path><path d="M223,113a1.48,1.48,0,0,0,1.58,1.34,1.42,1.42,0,0,0,1.38-1.49,1.49,1.49,0,0,0-1.58-1.34A1.41,1.41,0,0,0,223,113Z" style="fill: rgb(38, 50, 56); transform-origin: 224.48px 112.925px;" id="elt9b24hzdlx" class="animable"></path><path d="M220.46,109.63c.21.17,1.24-.77,2.83-.94s2.83.51,3,.3-.14-.42-.69-.74a4.11,4.11,0,0,0-2.42-.47,4,4,0,0,0-2.22,1C220.49,109.19,220.37,109.55,220.46,109.63Z" style="fill: rgb(38, 50, 56); transform-origin: 223.384px 108.702px;" id="eleb33yzt7fck" class="animable"></path><path d="M237.76,112a1.48,1.48,0,0,0,1.58,1.34,1.42,1.42,0,0,0,1.38-1.49,1.49,1.49,0,0,0-1.58-1.34A1.41,1.41,0,0,0,237.76,112Z" style="fill: rgb(38, 50, 56); transform-origin: 239.24px 111.925px;" id="el0dqzuaoib9ku" class="animable"></path><path d="M236.09,108.63c.2.18,1.23-.77,2.82-.93s2.84.51,3,.29-.15-.42-.69-.74a4.11,4.11,0,0,0-2.42-.47,3.93,3.93,0,0,0-2.22,1C236.12,108.19,236,108.56,236.09,108.63Z" style="fill: rgb(38, 50, 56); transform-origin: 239.007px 107.703px;" id="el02wkxdswkw97" class="animable"></path><path d="M231.68,121.44a10.66,10.66,0,0,0-2.63-.2c-.41,0-.8,0-.9-.31a2.1,2.1,0,0,1,.14-1.23c.28-1,.57-2.09.88-3.21,1.2-4.57,2-8.32,1.84-8.36s-1.31,3.62-2.51,8.19c-.29,1.13-.56,2.2-.82,3.23a2.33,2.33,0,0,0-.05,1.61,1.09,1.09,0,0,0,.73.53,2.81,2.81,0,0,0,.7,0A10.43,10.43,0,0,0,231.68,121.44Z" style="fill: rgb(38, 50, 56); transform-origin: 229.595px 114.921px;" id="elwxf252m7n6" class="animable"></path><path d="M236.47,122c-.26,0-.08,1.74-1.43,3.12s-3.2,1.38-3.19,1.62.44.29,1.22.23a4.28,4.28,0,0,0,2.68-1.26,3.71,3.71,0,0,0,1.08-2.6C236.82,122.43,236.58,122,236.47,122Z" style="fill: rgb(38, 50, 56); transform-origin: 234.34px 124.497px;" id="ely9fz6gl5vom" class="animable"></path><path d="M235.5,102.18c.2.41,1.76,0,3.65.07s3.45.38,3.65,0c.09-.19-.21-.57-.86-.93a6.19,6.19,0,0,0-2.78-.65,6,6,0,0,0-2.79.63C235.72,101.61,235.41,102,235.5,102.18Z" style="fill: rgb(38, 50, 56); transform-origin: 239.15px 101.552px;" id="elorbwtdqpyja" class="animable"></path><path d="M220.56,104.28c.32.33,1.38-.16,2.69-.31s2.45,0,2.67-.42c.09-.2-.12-.54-.64-.83a3.77,3.77,0,0,0-2.25-.36,3.71,3.71,0,0,0-2.07,1C220.54,103.73,220.42,104.12,220.56,104.28Z" style="fill: rgb(38, 50, 56); transform-origin: 223.222px 103.355px;" id="eldbgth1lu2gk" class="animable"></path><path d="M253.59,112.71c.17-.09,6.88-2.85,7.4,4.24s-6.71,6.15-6.73,6S253.59,112.71,253.59,112.71Z" style="fill: rgb(255, 190, 157); transform-origin: 257.303px 117.59px;" id="elf7ilf7gji1p" class="animable"></path><path d="M256.22,120.05s.13.08.35.16a1.2,1.2,0,0,0,.92,0,3.05,3.05,0,0,0,1.22-2.84,4.09,4.09,0,0,0-.48-1.75,1.42,1.42,0,0,0-1-.88.63.63,0,0,0-.7.4c-.08.2,0,.34-.06.35s-.16-.1-.13-.4a.76.76,0,0,1,.25-.46.89.89,0,0,1,.67-.23,1.71,1.71,0,0,1,1.37,1,4.2,4.2,0,0,1,.57,1.94c.06,1.44-.57,2.83-1.58,3.2a1.35,1.35,0,0,1-1.14-.11C256.25,120.22,256.2,120.07,256.22,120.05Z" style="fill: rgb(235, 153, 110); transform-origin: 257.71px 117.508px;" id="el92f181vatuw" class="animable"></path><path d="M221.64,93.53c-1.19-.56,2-4.5,4.75-6,4.14-2.21,10.58-3.82,14.58-3,4.82,1,8.9,3.14,11.56,7.29a27.93,27.93,0,0,1,4,14,8.46,8.46,0,0,1-.72,4.4c-.89,1.63-2.72,2.74-2.5,4.9a3,3,0,0,1-.6,2.21c-1.21,1.46-2.88.27-3.69-1-1.74-2.67-2.13-6-2.47-9.15a20.84,20.84,0,0,1,0-6.78c.27-1.2.75-2.36,1-3.57a4.28,4.28,0,0,0-.73-3.51,4.63,4.63,0,0,0-.62-.55,7.4,7.4,0,0,0-7.43-.92c-3.9,1.67-10.59,4.22-12.46,3A11,11,0,0,1,223,92Z" style="fill: rgb(38, 50, 56); transform-origin: 238.98px 101.157px;" id="elsxsp789inx" class="animable"></path><path d="M240.54,83.67A15.6,15.6,0,0,0,228.6,85.1a8.14,8.14,0,0,0-4,5c-.45,2.14.61,4.67,2.68,5.36l.15.08c3.09.82,5,.29,8-1,2.48-1,4.64-2.75,7.13-3.78A14.44,14.44,0,0,1,251,90,23.56,23.56,0,0,0,240.54,83.67Z" style="fill: rgb(38, 50, 56); transform-origin: 237.749px 89.5048px;" id="elcvsubgzw2zo" class="animable"></path><path d="M267.1,129s-.25,0-.72,0a3.71,3.71,0,0,1-1.9-.68,4.52,4.52,0,0,1-1.8-2.58,8.5,8.5,0,0,1,.08-4.24c.35-1.57,1-3.22,1.42-5.11a9.1,9.1,0,0,0,.16-3,5.69,5.69,0,0,0-1.22-3,7,7,0,0,0-2.85-1.81,18.19,18.19,0,0,1-3.11-1.33,10,10,0,0,1-3.92-5.66c-.77-2.31-1.08-4.72-1.71-7a12.77,12.77,0,0,0-3.16-6,8.55,8.55,0,0,0-5.68-2.25,11.11,11.11,0,0,0-5.21,1.15,16.54,16.54,0,0,0-5.75,5.07c-.54.74-.92,1.34-1.16,1.75a5,5,0,0,0-.35.64,3.6,3.6,0,0,0,.44-.59c.27-.39.67-1,1.23-1.67a16.79,16.79,0,0,1,5.75-4.87,10.86,10.86,0,0,1,5-1.05A8.07,8.07,0,0,1,248,89a12.33,12.33,0,0,1,3,5.78c.62,2.22.92,4.63,1.72,7a10.45,10.45,0,0,0,4.14,5.92,18.19,18.19,0,0,0,3.19,1.36,6.41,6.41,0,0,1,2.67,1.66,5.3,5.3,0,0,1,1.13,2.72,8.87,8.87,0,0,1-.12,2.87c-.37,1.84-1,3.5-1.37,5.11a8.83,8.83,0,0,0,0,4.4,4.74,4.74,0,0,0,2,2.67,3.66,3.66,0,0,0,2,.61A2.09,2.09,0,0,0,267.1,129Z" style="fill: rgb(69, 90, 100); transform-origin: 248.66px 107.719px;" id="elaxw5xq4wg1n" class="animable"></path><path d="M233.07,83.59a4.53,4.53,0,0,0-2.15.33,8.22,8.22,0,0,0-5.6,8.21,4.31,4.31,0,0,0,.48,2.12c.09,0-.14-.82-.12-2.12a8.87,8.87,0,0,1,1.49-4.76,8.74,8.74,0,0,1,3.88-3.11C232.26,83.76,233.09,83.68,233.07,83.59Z" style="fill: rgb(69, 90, 100); transform-origin: 229.19px 88.9108px;" id="el6kh7wtcjefn" class="animable"></path><path d="M218.79,90.71a3.68,3.68,0,0,0-.54,2.59,3.75,3.75,0,0,0,.84,2.5c.14-.06-.25-1.14-.33-2.53S218.93,90.75,218.79,90.71Z" style="fill: rgb(69, 90, 100); transform-origin: 218.661px 93.255px;" id="elsbq1w3y9b8" class="animable"></path><path d="M189.54,253.17l-4.09,38.5-3.88,14.58,4,10.88,7.86,6a2.25,2.25,0,0,0,1.17-1.94l3.69-.19a8.28,8.28,0,0,0-2.91-2.14l2.91-1a3,3,0,0,0-2.53-1.36,35.2,35.2,0,0,1-4.27-.39L189.92,314l-1.42-6.6,3.55-2.72,2.14,3.89.39,5.82s2.14.78,2.72-3.49.19-14-.39-15.54-1.75-4.86-1.75-4.86l9.43-34.34Z" style="fill: rgb(255, 190, 157); transform-origin: 193.08px 288.15px;" id="elg4gw06g9na" class="animable"></path><path d="M231.16,148.67l-27.41,15,12.52,36.64,1.44,26.08-8.29,42.26s22.63,3.42,31.69,4.34c6,.61,41.21-3.32,41.21-3.32l-1.58-45.32-2.16-59.88,1.58-12.12-25.82-8.17Z" style="fill: rgb(38, 50, 56); transform-origin: 243.035px 208.617px;" id="elqzm51ggt8jn" class="animable"></path><polygon points="230.72 149.86 230.72 145.83 256.49 142.06 256.22 149.86 230.22 152.65 230.72 149.86" style="fill: rgb(38, 50, 56); transform-origin: 243.355px 147.355px;" id="el94v1f1mcht" class="animable"></polygon><path d="M277.93,151.63c.79,0,12.77.71,16.46,9.67s17.39,47.95,17.39,55.07-2.63,14.23-9,15.28-17.65-6.32-17.65-6.32l10-21.87-15.78-9-3.19-35.82Z" style="fill: rgb(38, 50, 56); transform-origin: 293.97px 191.691px;" id="el52twmbhbirm" class="animable"></path><path d="M203.75,163.66s-3.37,3.56-3.86,13.21-3,42.83-3,42.83l-8.41,34.17,18.21,4.19,10-37,3.18-34.27Z" style="fill: rgb(38, 50, 56); transform-origin: 204.175px 210.86px;" id="el3c9thuwz0dt" class="animable"></path><path d="M217.71,226.38a3.2,3.2,0,0,1-.08-.52c0-.41-.08-.9-.13-1.51-.1-1.39-.23-3.26-.39-5.55-.31-4.68-.7-11.16-1.1-18.32v-.09c-2.63-6.66-4.19-12.93-5.6-17.37-.69-2.22-1.29-4-1.71-5.24-.2-.57-.36-1-.5-1.41a3.37,3.37,0,0,1-.14-.51,1.85,1.85,0,0,1,.24.47c.14.31.35.78.58,1.38.49,1.21,1.14,3,1.88,5.2,1.51,4.42,3.12,10.68,5.74,17.29v.26c.4,7.15.73,13.63.95,18.32.09,2.29.17,4.17.22,5.56,0,.61,0,1.11,0,1.51A1.8,1.8,0,0,1,217.71,226.38Z" style="fill: rgb(69, 90, 100); transform-origin: 212.887px 201.12px;" id="ellm30ohtnqt" class="animable"></path><path d="M214.74,269.24a6.9,6.9,0,0,1,.89-6.17c.14.06-.43,1.36-.67,3.05S214.89,269.21,214.74,269.24Z" style="fill: rgb(69, 90, 100); transform-origin: 215.015px 266.155px;" id="elizgr8xr25gk" class="animable"></path><path d="M226,271.35a6,6,0,0,1-.94-3.27,5.84,5.84,0,0,1,.52-3.35c.15,0-.12,1.51,0,3.32S226.14,271.29,226,271.35Z" style="fill: rgb(69, 90, 100); transform-origin: 225.515px 268.04px;" id="elr2wnf7utym" class="animable"></path><path d="M238.8,274c-.16,0-.3-1.87-.76-4.14s-1.06-4.06-.92-4.12a10.66,10.66,0,0,1,1.43,4A10.88,10.88,0,0,1,238.8,274Z" style="fill: rgb(69, 90, 100); transform-origin: 238.002px 269.87px;" id="elvt4fse2iqv" class="animable"></path><path d="M249.9,272.66a17.36,17.36,0,0,1-.61-3.52,18.44,18.44,0,0,1-.4-3.55,9.48,9.48,0,0,1,.92,3.47A9.79,9.79,0,0,1,249.9,272.66Z" style="fill: rgb(69, 90, 100); transform-origin: 249.458px 269.125px;" id="elxhjoxwxxpqg" class="animable"></path><path d="M262.12,269.65c-.15,0-.07-1.55-.38-3.4s-.85-3.3-.71-3.36a8.79,8.79,0,0,1,1.09,6.76Z" style="fill: rgb(69, 90, 100); transform-origin: 261.69px 266.27px;" id="elacqsazbnzc4" class="animable"></path><path d="M274.4,269.05c-.16,0-.2-1.9-1-4.06s-2-3.65-1.85-3.75a9.35,9.35,0,0,1,2.85,7.81Z" style="fill: rgb(69, 90, 100); transform-origin: 272.997px 265.145px;" id="elsrvs9h297a" class="animable"></path><path d="M255.65,138.38l.57,9.36.87,7.94,6.88,4.48s12.87-8.95,22.74-7.46,14.64,12.63,14.64,12.63S298,152.94,290,150.55A77.2,77.2,0,0,1,276.21,145l-5.76-6.61h-8.29A5,5,0,0,0,257.8,141h0Z" style="fill: rgb(186, 104, 200); transform-origin: 278.5px 151.855px;" id="el6bts5icd8ke" class="animable"></path><path d="M250.69,156.64l6.4-1,6.88,4.48L265.89,171l2.24,12.47,27.05,18.86s5,6.9-1.18,17.14c0,0-4.91,5.15-8.83,4.73S260.45,190,260.45,190s-4.8-3.58-5-5.66,1-7,1-7L254.53,176l-1.92,1s1.44,5.75-1.92,6.39c0,0-1.75,2.08-3.67,1.6v-8a4,4,0,0,1-3.2-1l1.44-5.28,6.55-5.92,7.2.48-.32-4.16-3-1.76S250.37,159.84,250.69,156.64Z" style="fill: rgb(255, 190, 157); transform-origin: 270.455px 189.932px;" id="el53569e19yww" class="animable"></path><path d="M255.65,159.36s2.5,1.88,4.5-1.69v-1.22l2.62,1.12a4.6,4.6,0,0,1-4.08,3.55h0a3.24,3.24,0,0,1-2.4-1.06Z" style="fill: rgb(186, 104, 200); transform-origin: 259.21px 158.785px;" id="el44ye5by2uc" class="animable"></path><path d="M264.14,154.55s-.22,0-.61-.16a3,3,0,0,1-.68-.31,5.41,5.41,0,0,1-.83-.53,9.63,9.63,0,0,1-3.18-4.68,21.17,21.17,0,0,1-1.06-5.56,8.39,8.39,0,0,1,0-2.34,13.13,13.13,0,0,1,.34,2.3,27.34,27.34,0,0,0,1.19,5.42,10.21,10.21,0,0,0,2.92,4.57C263.32,154.16,264.19,154.45,264.14,154.55Z" style="fill: rgb(38, 50, 56); transform-origin: 260.92px 147.76px;" id="elo4pbbme1clc" class="animable"></path><path d="M278.4,148.21c0,.18-3.91.55-8.23,2.63a41.52,41.52,0,0,0-7.23,4.73,8.73,8.73,0,0,1,1.79-1.84,24.59,24.59,0,0,1,5.22-3.36,24.17,24.17,0,0,1,5.9-1.92A9.46,9.46,0,0,1,278.4,148.21Z" style="fill: rgb(38, 50, 56); transform-origin: 270.67px 151.886px;" id="ely0ebe4mz3m" class="animable"></path></g><g id="freepik--Spotlights--inject-2" class="animable" style="transform-origin: 256.93px 249.613px;"><g id="el7hwc05x77s8"><rect x="76.33" y="207.14" width="6.14" height="132" style="fill: rgb(69, 90, 100); transform-origin: 79.4px 273.14px; transform: rotate(0.94deg);" class="animable"></rect></g><polygon points="75.25 339.08 27.68 466.91 32.97 467 81.39 339.18 75.25 339.08" style="fill: rgb(69, 90, 100); transform-origin: 54.535px 403.04px;" id="elexufbiraqud" class="animable"></polygon><polygon points="81.52 339.18 124.45 466.95 119.06 466.86 75.38 339.08 81.52 339.18" style="fill: rgb(69, 90, 100); transform-origin: 99.915px 403.015px;" id="el16goxs5ljna" class="animable"></polygon><g id="elw3g6npcoz3a"><rect x="54.65" y="403.36" width="45.16" height="4.51" style="fill: rgb(69, 90, 100); transform-origin: 77.23px 405.615px; transform: rotate(-179.06deg);" class="animable"></rect></g><polygon points="106.97 138.59 130.76 147.16 142.49 130.53 129.24 113.54 106.97 138.59" style="fill: rgb(69, 90, 100); transform-origin: 124.73px 130.35px;" id="eljrbc0w3liir" class="animable"></polygon><path d="M73.17,93.72h0a10.19,10.19,0,0,0,2.32,14.43l24.62,16.2,11.78-15.53L87.23,91.47A10.19,10.19,0,0,0,73.17,93.72Z" style="fill: rgb(38, 50, 56); transform-origin: 91.5208px 106.977px;" id="elu69kz37xz1k" class="animable"></path><path d="M104.85,107.09l28.63,5.56-24.94,30.61S97.06,118,97.08,116.8Z" style="fill: rgb(38, 50, 56); transform-origin: 115.28px 125.175px;" id="elri2hj5hy5yt" class="animable"></path><g id="elmbzbj41neg"><rect x="79.8" y="104.87" width="3.07" height="102.28" style="fill: rgb(38, 50, 56); transform-origin: 81.335px 156.01px; transform: rotate(0.94deg);" class="animable"></rect></g><polygon points="110.71 139.41 115.67 158.5 112.34 159.05 108.05 142.18 110.71 139.41" style="fill: rgb(38, 50, 56); transform-origin: 111.86px 149.23px;" id="eli59dg5srbl" class="animable"></polygon><polygon points="133.48 112.65 150.78 115.72 149.23 118.61 129.44 115.37 133.48 112.65" style="fill: rgb(38, 50, 56); transform-origin: 140.11px 115.63px;" id="elgpx0x6pxm87" class="animable"></polygon><path d="M99.82,124.16a14.64,14.64,0,0,0,1.87-2.18c1.1-1.4,2.56-3.37,4.15-5.56s2.89-4.07,4-5.65a17.11,17.11,0,0,0,1.58-2.4,14,14,0,0,0-1.87,2.18c-1.1,1.4-2.56,3.36-4.15,5.56s-2.89,4.06-4,5.65A17.11,17.11,0,0,0,99.82,124.16Z" style="fill: rgb(69, 90, 100); transform-origin: 105.62px 116.265px;" id="eljpa69wwh9zn" class="animable"></path><path d="M109.68,110.65a17.27,17.27,0,0,0,3,1.09c1.91.6,4.58,1.34,7.55,2s5.69,1.23,7.66,1.56a18.28,18.28,0,0,0,3.22.39A22.4,22.4,0,0,0,128,115c-1.95-.42-4.65-1-7.61-1.7s-5.63-1.39-7.57-1.89A23.3,23.3,0,0,0,109.68,110.65Z" style="fill: rgb(69, 90, 100); transform-origin: 120.395px 113.17px;" id="el9u4usqjo52l" class="animable"></path><path d="M102.39,122.45a22.87,22.87,0,0,0,1.47,2.51c.94,1.53,2.16,3.68,3.35,6.14s2.09,4.76,2.7,6.44a23.9,23.9,0,0,0,1,2.72,12.53,12.53,0,0,0-.69-2.84,49.32,49.32,0,0,0-2.58-6.55,48.67,48.67,0,0,0-3.51-6.11A13.4,13.4,0,0,0,102.39,122.45Z" style="fill: rgb(69, 90, 100); transform-origin: 106.65px 131.355px;" id="ele6zt2jgkeut" class="animable"></path><polygon points="426.7 466.95 430.39 466.95 430.39 126.4 426.7 125.92 426.7 466.95" style="fill: rgb(38, 50, 56); transform-origin: 428.545px 296.435px;" id="eltjrrxnws9e" class="animable"></polygon><polygon points="426.51 382.68 414.3 389.4 445.59 389.4 432.31 382.68 426.51 382.68" style="fill: rgb(69, 90, 100); transform-origin: 429.945px 386.04px;" id="el06nx326nnwkh" class="animable"></polygon><path d="M419.72,389.4c-.85,0-46.63,77.55-46.63,77.55h4.78l47.31-77.55Z" style="fill: rgb(38, 50, 56); transform-origin: 399.135px 428.175px;" id="elj5s75alnloo" class="animable"></path><path d="M439.56,389.4c.84,0,46.62,77.55,46.62,77.55h-4.77L434.09,389.4Z" style="fill: rgb(38, 50, 56); transform-origin: 460.135px 428.175px;" id="eljmdn4wjguom" class="animable"></path><path d="M455.53,418.83a4.2,4.2,0,0,0-.57.44l-1.56,1.33-5.7,5L429,442.11l-.35.32H429l-19.08-15.55-5.8-4.66-1.6-1.25a2.76,2.76,0,0,0-.57-.4,2.9,2.9,0,0,0,.51.48l1.53,1.32,5.7,4.79,19,15.67.18.15.16-.15.36-.32L448,425.84l5.58-5.09,1.5-1.4A4.32,4.32,0,0,0,455.53,418.83Z" style="fill: rgb(38, 50, 56); transform-origin: 428.74px 430.905px;" id="elufrmhhqqoo" class="animable"></path><path d="M412.57,403.36c0,.15,7.49.26,16.73.26s16.73-.11,16.73-.26-7.49-.26-16.73-.26S412.57,403.22,412.57,403.36Z" style="fill: rgb(38, 50, 56); transform-origin: 429.3px 403.36px;" id="elx7i1nbvomm" class="animable"></path><path d="M362.52,63.28l90.79,133.26a2.07,2.07,0,0,0,2.86.54h0a2.06,2.06,0,0,0,.54-2.86L365.92,61a2,2,0,0,0-2.85-.54h0A2,2,0,0,0,362.52,63.28Z" style="fill: rgb(38, 50, 56); transform-origin: 409.614px 128.758px;" id="eldrzhv3g3mro" class="animable"></path><path d="M372.47,55.93c-8.41,7-18.94,15.78-18.94,15.78L336.64,51.4l18.43-15.92a13.42,13.42,0,0,1,19,1.49h0A13.42,13.42,0,0,1,372.47,55.93Z" style="fill: rgb(38, 50, 56); transform-origin: 356.949px 51.9677px;" id="elf47po901kgk" class="animable"></path><path d="M354.67,70.61C355.06,71.79,365,94.82,365,94.82l-.74,48.92-5.46,5.07L257.4,38.06,262.86,33l49.23,5.37L337.77,50.3Z" style="fill: rgb(38, 50, 56); transform-origin: 311.2px 90.905px;" id="elxbgr2m0piof" class="animable"></path><path d="M438.39,164.46c-.49.63-12.4,10.6-19.43-.49s7.76-17.48,7.76-17.48Z" style="fill: rgb(69, 90, 100); transform-origin: 427.727px 157.834px;" id="elnh4kde2duk" class="animable"></path><path d="M423.48,157.65s.17-.27.53-.68a3.48,3.48,0,0,1,1.92-1.14,3.3,3.3,0,1,1-2.16,4.85,3.49,3.49,0,0,1-.44-2.19c.07-.54.19-.83.15-.84s-.22.25-.35.81a3.51,3.51,0,0,0,.32,2.4,3.67,3.67,0,0,0,3,2,3.74,3.74,0,0,0,2.87-6.45,3.71,3.71,0,0,0-3.46-.9,3.47,3.47,0,0,0-2,1.37C423.52,157.32,423.45,157.64,423.48,157.65Z" style="fill: rgb(38, 50, 56); transform-origin: 426.771px 159.134px;" id="elk7lnpkndaeg" class="animable"></path><path d="M262.56,33.27c-.1.1,22.68,24.83,50.89,55.23s51.18,55,51.28,54.88-22.67-24.83-50.89-55.24S262.67,33.17,262.56,33.27Z" style="fill: rgb(69, 90, 100); transform-origin: 313.645px 88.3251px;" id="elib3rd5vr9ko" class="animable"></path><path d="M337.5,50.65a3.9,3.9,0,0,0,.61.82l1.81,2.11c1.62,1.87,3.7,4.26,6,6.9l6,6.93,1.83,2.09a4,4,0,0,0,.73.72,3.61,3.61,0,0,0-.57-.85c-.39-.53-1-1.28-1.71-2.2-1.46-1.83-3.53-4.32-5.87-7s-4.52-5.1-6.13-6.81c-.8-.85-1.46-1.54-1.93-2S337.53,50.62,337.5,50.65Z" style="fill: rgb(69, 90, 100); transform-origin: 345.99px 60.4339px;" id="eltpmohdesokc" class="animable"></path><path d="M314.51,40.65a3.94,3.94,0,0,0,.48.56l1.45,1.52,5.35,5.54C326.3,53,332.5,59.48,339.21,66.79s12.68,14,17,18.94l5.07,5.81,1.39,1.57a3.6,3.6,0,0,0,.51.52,4.5,4.5,0,0,0-.43-.59l-1.32-1.63c-1.15-1.42-2.84-3.44-4.95-5.92-4.21-5-10.13-11.73-16.85-19s-13-13.8-17.55-18.42c-2.29-2.31-4.16-4.17-5.47-5.44l-1.51-1.45A3.94,3.94,0,0,0,314.51,40.65Z" style="fill: rgb(69, 90, 100); transform-origin: 338.845px 67.14px;" id="eltxa6ssbwj9e" class="animable"></path><path d="M393.28,103.11l.21-.15c.16-.13.35-.29.6-.48a14.55,14.55,0,0,0,2-2.19A16.33,16.33,0,0,0,399,90a17.6,17.6,0,0,0-2.07-7.19,20.36,20.36,0,0,0-5.57-6.53c-2.42-1.87-5.38-3.11-8.13-4.84a15.21,15.21,0,0,1-3.73-3.16,8.54,8.54,0,0,1-1.9-4.54,7.74,7.74,0,0,1,1-4.78,6.66,6.66,0,0,1,3.75-2.85,6.09,6.09,0,0,1,4.51.31,5.67,5.67,0,0,1,2.73,3.35,5.12,5.12,0,0,1-.34,4.07,5.76,5.76,0,0,1-3.06,2.45,8.81,8.81,0,0,1-7-.78,18.79,18.79,0,0,1-7.53-7.38,19.15,19.15,0,0,1-1.24-2.64,7.46,7.46,0,0,0-.38-1,14.25,14.25,0,0,0,1.44,3.69A18.68,18.68,0,0,0,379,65.86,11.4,11.4,0,0,0,382.46,67a7.78,7.78,0,0,0,3.92-.32,6.21,6.21,0,0,0,3.3-2.63,5.55,5.55,0,0,0,.41-4.45,6.2,6.2,0,0,0-3-3.64,6.48,6.48,0,0,0-4.88-.35,7.19,7.19,0,0,0-4,3.06,8.22,8.22,0,0,0-1.11,5.1,8.83,8.83,0,0,0,.66,2.58,10.35,10.35,0,0,0,1.35,2.24A15.72,15.72,0,0,0,383,71.89c2.81,1.75,5.74,3,8.11,4.79A20.08,20.08,0,0,1,396.56,83a17.17,17.17,0,0,1,2.08,7,16.21,16.21,0,0,1-2.75,10.13A15.81,15.81,0,0,1,394,102.4l-.56.52C393.33,103,393.27,103.1,393.28,103.11Z" style="fill: rgb(38, 50, 56); transform-origin: 384.534px 78.8px;" id="eljhggum73jth" class="animable"></path><path d="M169.75,179.42c.13.07-6.75,12.93-15.35,28.72s-15.69,28.54-15.82,28.48,6.75-12.93,15.36-28.73S169.63,179.35,169.75,179.42Z" style="fill: rgb(186, 104, 200); transform-origin: 154.165px 208.02px;" id="elsi28qnzreha" class="animable"></path><path d="M176.57,223.67a8.1,8.1,0,0,1-.8,1.36c-.54.86-1.34,2.08-2.36,3.58-2,3-4.95,7.06-8.34,11.42s-6.61,8.19-9,10.9c-1.2,1.35-2.19,2.44-2.88,3.17a9.37,9.37,0,0,1-1.12,1.11,8,8,0,0,1,1-1.24l2.75-3.28c2.32-2.77,5.5-6.63,8.88-11s6.34-8.38,8.45-11.31c1-1.41,1.85-2.59,2.5-3.48A9.47,9.47,0,0,1,176.57,223.67Z" style="fill: rgb(186, 104, 200); transform-origin: 164.32px 239.44px;" id="elexg0txqq4ak" class="animable"></path><path d="M182.31,267.26a58.52,58.52,0,0,1-6.39,4.59,59.08,59.08,0,0,1-6.68,4.16,58.52,58.52,0,0,1,6.39-4.59A59.08,59.08,0,0,1,182.31,267.26Z" style="fill: rgb(186, 104, 200); transform-origin: 175.775px 271.635px;" id="el6mb621vnpca" class="animable"></path><path d="M98.3,224.24c-8.52,6.57-7.06,23.83-4.48,36.12a127.65,127.65,0,0,0,12.08,34.47c7.7,14.35,16.27,28.59,27.65,40.81,10.89,11.68,23.8,21.26,39.3,17.39Z" style="fill: rgb(38, 50, 56); transform-origin: 132.334px 289.071px;" id="elmva7zy1u0s" class="animable"></path><path d="M131.34,449.38h0a2.21,2.21,0,0,1-2.21-2.22V316.82h4.42V447.16A2.21,2.21,0,0,1,131.34,449.38Z" style="fill: rgb(38, 50, 56); transform-origin: 131.34px 383.1px;" id="elka7slnf9rn" class="animable"></path><polygon points="129.13 401.24 119.82 406.46 143.68 406.46 133.55 401.24 129.13 401.24" style="fill: rgb(69, 90, 100); transform-origin: 131.75px 403.85px;" id="el42hskk0uf46" class="animable"></polygon><path d="M124,406.47c-.65,0-35.56,60.42-35.56,60.42H92l36.08-60.42Z" style="fill: rgb(38, 50, 56); transform-origin: 108.26px 436.68px;" id="elctuqo92brfd" class="animable"></path><path d="M139.08,406.47c.64,0,35.55,60.42,35.55,60.42H171l-36.08-60.42Z" style="fill: rgb(38, 50, 56); transform-origin: 154.775px 436.68px;" id="eln6qr58b35va" class="animable"></path><path d="M151.26,429.4a3,3,0,0,1-.37.41l-1.14,1.1-4.24,4-14.13,13-.29.26-.16.15-.18-.15-14.46-12.22L112,432.17l-1.16-1c-.26-.24-.39-.37-.38-.39a2.11,2.11,0,0,1,.45.31l1.22,1,4.44,3.62,14.57,12.1h-.35l.28-.26,14.24-12.86,4.35-3.86,1.21-1C151.09,429.5,151.25,429.38,151.26,429.4Z" style="fill: rgb(38, 50, 56); transform-origin: 130.86px 438.859px;" id="elscob6xfvj0c" class="animable"></path><path d="M118.5,417.35c0-.15,5.71-.26,12.75-.26s12.76.11,12.76.26-5.71.26-12.76.26S118.5,417.49,118.5,417.35Z" style="fill: rgb(38, 50, 56); transform-origin: 131.255px 417.35px;" id="eljg87x9u3n6" class="animable"></path><g id="el2zpmb9e6ms7"><ellipse cx="136.59" cy="288.04" rx="22.55" ry="74.51" style="fill: rgb(186, 104, 200); transform-origin: 136.59px 288.04px; transform: rotate(-30deg);" class="animable"></ellipse></g><path d="M152.79,278.86s-.15-.22-.43-.66l-1.19-2c-1.06-1.74-2.62-4.31-4.71-7.56s-4.72-7.19-8-11.63a177.49,177.49,0,0,0-11.68-14.53,108.28,108.28,0,0,0-7.63-7.71,46.7,46.7,0,0,0-9.44-6.87,13,13,0,0,0-5.81-1.66,5.18,5.18,0,0,0-4.81,3.23A15.08,15.08,0,0,0,98,235.81a43.81,43.81,0,0,0,.56,6.71c1.49,9,4.69,18.12,8.5,27.28a252.28,252.28,0,0,0,13.78,27.51A250.36,250.36,0,0,0,137.76,323c6,7.89,12.33,15.22,19.38,21a42.14,42.14,0,0,0,5.53,3.84,15.08,15.08,0,0,0,6.06,2.18,5.21,5.21,0,0,0,5.2-2.56,13,13,0,0,0,1.46-5.86A46.49,46.49,0,0,0,174.16,330a104.92,104.92,0,0,0-2.86-10.45,177,177,0,0,0-6.74-17.39c-2.23-5-4.32-9.26-6.09-12.7s-3.21-6.08-4.19-7.86l-1.13-2c-.25-.46-.36-.7-.36-.7s2.26,3.64,5.86,10.5c1.8,3.42,3.92,7.66,6.18,12.67a177.56,177.56,0,0,1,6.82,17.39,106.85,106.85,0,0,1,2.91,10.49,47.5,47.5,0,0,1,1.26,11.72,13.39,13.39,0,0,1-1.51,6.07,5.64,5.64,0,0,1-2.36,2.23,5.93,5.93,0,0,1-1.59.52,7.76,7.76,0,0,1-1.67,0,15.59,15.59,0,0,1-6.25-2.22,43,43,0,0,1-5.6-3.87c-7.12-5.83-13.43-13.18-19.49-21.08A259.12,259.12,0,0,1,106.57,270c-3.81-9.19-7-18.33-8.5-27.41a42.09,42.09,0,0,1-.56-6.78,15.45,15.45,0,0,1,1.21-6.53,8,8,0,0,1,.86-1.43,6,6,0,0,1,1.24-1.12,5.7,5.7,0,0,1,3.12-.93,13.52,13.52,0,0,1,6,1.73,46.6,46.6,0,0,1,9.52,7,102.6,102.6,0,0,1,7.63,7.75,176.39,176.39,0,0,1,11.65,14.61c3.21,4.46,5.82,8.42,7.89,11.69C150.76,275.09,152.79,278.86,152.79,278.86Z" style="fill: rgb(38, 50, 56); transform-origin: 136.664px 288.168px;" id="ela91n7oedke" class="animable"></path><path d="M147.5,196.92l3.9,1.08-2.88.7c-1.47.24-2.13.87-2.4,1.69l-.89,7.24-1.11-7.25a2.57,2.57,0,0,0-1.52-1.47l-3.73-.91,3.94-1.12a2.57,2.57,0,0,0,1.43-1.46l1-8.21.7,8A2.56,2.56,0,0,0,147.5,196.92Z" style="fill: rgb(186, 104, 200); transform-origin: 145.135px 197.42px;" id="eljbuxiudarh" class="animable"></path><path d="M127.62,215l2.8.77-2.07.5a1.89,1.89,0,0,0-1.72,1.21l-.64,5.2-.79-5.21a1.85,1.85,0,0,0-1.09-1.05l-2.68-.65,2.83-.81a1.87,1.87,0,0,0,1-1L126,208l.51,5.76A1.87,1.87,0,0,0,127.62,215Z" style="fill: rgb(186, 104, 200); transform-origin: 125.925px 215.34px;" id="elifqa8tq7d2n" class="animable"></path></g><defs>     <filter id="active" height="200%">         <feMorphology in="SourceAlpha" result="DILATED" operator="dilate" radius="2"></feMorphology>                <feFlood flood-color="#32DFEC" flood-opacity="1" result="PINK"></feFlood>        <feComposite in="PINK" in2="DILATED" operator="in" result="OUTLINE"></feComposite>        <feMerge>            <feMergeNode in="OUTLINE"></feMergeNode>            <feMergeNode in="SourceGraphic"></feMergeNode>        </feMerge>    </filter>    <filter id="hover" height="200%">        <feMorphology in="SourceAlpha" result="DILATED" operator="dilate" radius="2"></feMorphology>                <feFlood flood-color="#ff0000" flood-opacity="0.5" result="PINK"></feFlood>        <feComposite in="PINK" in2="DILATED" operator="in" result="OUTLINE"></feComposite>        <feMerge>            <feMergeNode in="OUTLINE"></feMergeNode>            <feMergeNode in="SourceGraphic"></feMergeNode>        </feMerge>            <feColorMatrix type="matrix" values="0   0   0   0   0                0   1   0   0   0                0   0   0   0   0                0   0   0   1   0 "></feColorMatrix>    </filter></defs></svg>